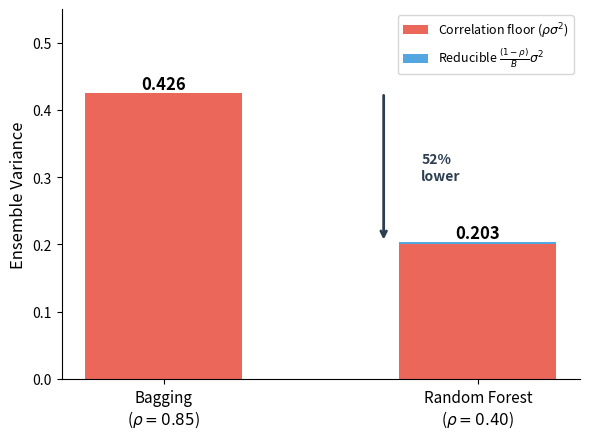

The script that saved this image:
"""Generate correlation floor comparison figure: Bagging vs Random Forest variance."""
import matplotlib.pyplot as plt
import numpy as np

sigma2 = 0.50
rho_bag = 0.85
rho_rf = 0.40
B = 100

# Bagging components
bag_floor = rho_bag * sigma2
bag_reducible = (1 - rho_bag) / B * sigma2
bag_total = bag_floor + bag_reducible

# RF components
rf_floor = rho_rf * sigma2
rf_reducible = (1 - rho_rf) / B * sigma2
rf_total = rf_floor + rf_reducible

fig, ax = plt.subplots(figsize=(6, 4.5))

x = np.array([0, 1])
labels = ['Bagging\n($\\rho = 0.85$)', 'Random Forest\n($\\rho = 0.40$)']

# Stacked bars
bars_floor = ax.bar(x, [bag_floor, rf_floor], width=0.5,
                     color='#e74c3c', alpha=0.85, label='Correlation floor ($\\rho\\sigma^2$)')
bars_red = ax.bar(x, [bag_reducible, rf_reducible], width=0.5,
                   bottom=[bag_floor, rf_floor],
                   color='#3498db', alpha=0.85, label='Reducible $\\frac{(1-\\rho)}{B}\\sigma^2$')

# Annotations
ax.annotate(f'{bag_total:.3f}', xy=(0, bag_total), ha='center', va='bottom',
            fontsize=12, fontweight='bold')
ax.annotate(f'{rf_total:.3f}', xy=(1, rf_total), ha='center', va='bottom',
            fontsize=12, fontweight='bold')

# Arrow showing reduction
ax.annotate('', xy=(0.7, rf_total), xytext=(0.7, bag_total),
            arrowprops=dict(arrowstyle='->', color='#2c3e50', lw=2))
ax.text(0.82, (bag_total + rf_total) / 2, '52%\nlower',
        ha='left', va='center', fontsize=10, color='#2c3e50', fontweight='bold')

ax.set_xticks(x)
ax.set_xticklabels(labels, fontsize=11)
ax.set_ylabel('Ensemble Variance', fontsize=12)
ax.set_ylim(0, 0.55)
ax.legend(loc='upper right', fontsize=9)
ax.spines['top'].set_visible(False)
ax.spines['right'].set_visible(False)

plt.tight_layout()
plt.savefig('figure_009_correlation_floor_comparison.png', dpi=150, bbox_inches='tight',
            facecolor='white')
print('OK: figure_009_correlation_floor_comparison.png')
